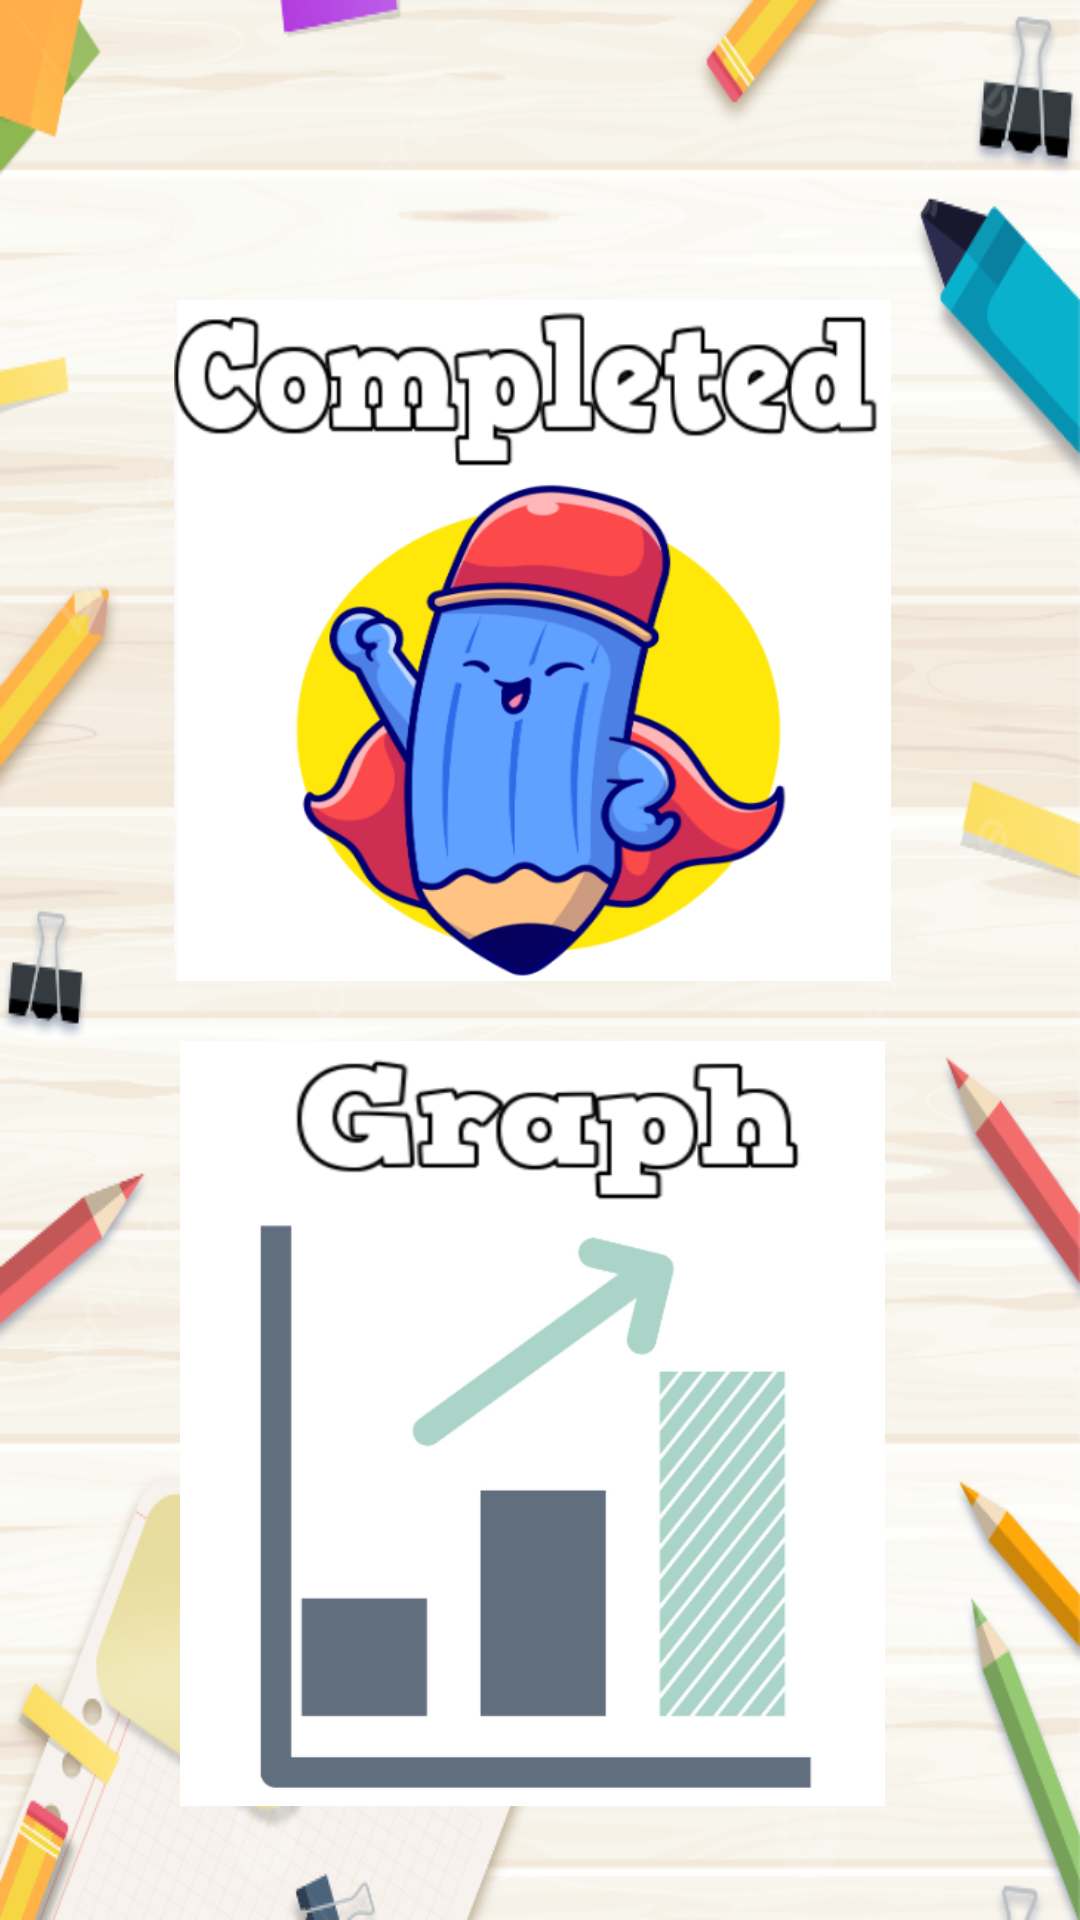

Here is an Android app screen rendered from its layout file. Give the layout XML and the strings, colors and styles it references.
<!-- AndroidManifest.xml: application theme Theme.SaveStudy -->
<!-- res/layout/activity_data_menu.xml -->
<?xml version="1.0" encoding="utf-8"?>
<RelativeLayout xmlns:android="http://schemas.android.com/apk/res/android"
    xmlns:app="http://schemas.android.com/apk/res-auto"
    xmlns:tools="http://schemas.android.com/tools"
    android:layout_width="match_parent"
    android:layout_height="match_parent"
    android:background="@drawable/backgroundfour"
    tools:context=".DataMenu">


    <LinearLayout
        android:id="@+id/linearLayout2"
        android:layout_width="350dp"
        android:layout_height="600dp"
        android:layout_alignParentStart="true"
        android:layout_alignParentTop="true"
        android:layout_alignParentEnd="true"
        android:layout_alignParentBottom="true"
        android:layout_centerHorizontal="true"
        android:layout_marginStart="30dp"
        android:layout_marginTop="64dp"
        android:layout_marginEnd="35dp"
        android:layout_marginBottom="37dp"
        android:background="@drawable/layout_bg"
        android:orientation="vertical"
        app:layout_constraintBottom_toBottomOf="parent"
        app:layout_constraintEnd_toEndOf="parent"
        app:layout_constraintStart_toStartOf="parent"
        app:layout_constraintTop_toTopOf="parent">

        <ImageButton
            android:id="@+id/completed_btn"
            android:layout_width="239dp"
            android:layout_height="227dp"
            android:layout_gravity="center"
            android:layout_marginTop="36dp"
            android:background="@drawable/completedimage"
            app:layout_constraintEnd_toEndOf="parent"
            app:layout_constraintHorizontal_bias="0.534"
            app:layout_constraintStart_toStartOf="parent"
            app:layout_constraintTop_toTopOf="parent" />

        <ImageButton
            android:id="@+id/graph_btn"
            android:layout_width="235dp"
            android:layout_height="255dp"
            android:layout_gravity="center"
            android:layout_marginTop="20dp"
            android:background="@drawable/graphimage"
            app:layout_constraintBottom_toBottomOf="parent"
            app:layout_constraintEnd_toEndOf="parent"
            app:layout_constraintHorizontal_bias="0.565"
            app:layout_constraintStart_toStartOf="parent"
            app:layout_constraintTop_toBottomOf="@+id/completed_btn"
            app:layout_constraintVertical_bias="0.192" />


    </LinearLayout>

    <ImageView
        android:layout_width="160dp"
        android:layout_height="160dp"
        android:layout_alignParentStart="true"
        android:layout_alignParentTop="true"
        android:layout_marginStart="0dp"
        android:layout_marginTop="500dp"
        android:background="@drawable/propper"></ImageView>

</RelativeLayout>
<!-- resources referenced by this layout -->
<resources>
  <!-- drawable backgroundfour: png bitmap (drawable-v24, 219925 bytes) -->
  <!-- drawable completedimage: png bitmap (drawable-v24, 92929 bytes) -->
  <!-- drawable graphimage: png bitmap (drawable-v24, 62040 bytes) -->
  <style name="Theme.SaveStudy" parent="Theme.MaterialComponents.DayNight.NoActionBar">
          
          <item name="colorPrimary">@color/purple_500</item>
          <item name="colorPrimaryVariant">@color/purple_700</item>
          <item name="colorOnPrimary">@color/white</item>
          
          <item name="colorSecondary">@color/teal_200</item>
          <item name="colorSecondaryVariant">@color/teal_700</item>
          <item name="colorOnSecondary">@color/black</item>
          
          <item name="android:statusBarColor" tools:targetApi="l">?attr/colorPrimaryVariant</item>
          
      </style>
  <color name="purple_500">#FF6200EE</color>
  <color name="purple_700">#FF3700B3</color>
  <color name="white">#FFFFFFFF</color>
  <color name="teal_200">#FF03DAC5</color>
  <color name="teal_700">#FF018786</color>
  <color name="black">#FF000000</color>
</resources>
